Run: headless pygame with SDL's dummy video driver; simulated clock (each Clock.tick advances the game by its frame time, no real sleeping); random seed 0; keys injected as events and as key.get_pressed() state; no mouse input.
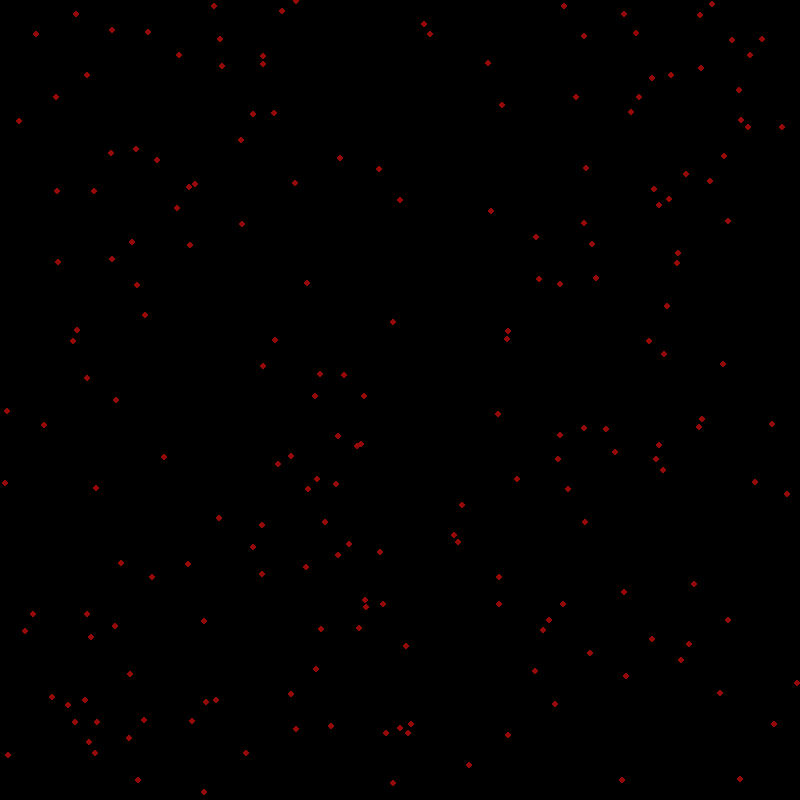
Frame 1 of 4 · flips 1–60 · no input
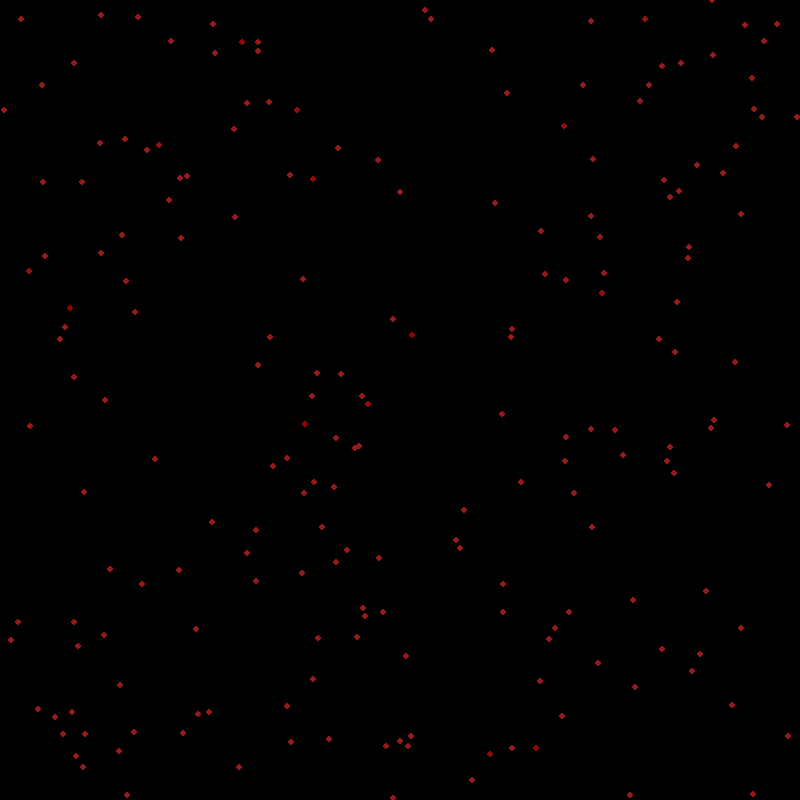
Frame 2 of 4 · flips 61–180 · tapped SPACE, RETURN · held RIGHT (→), D
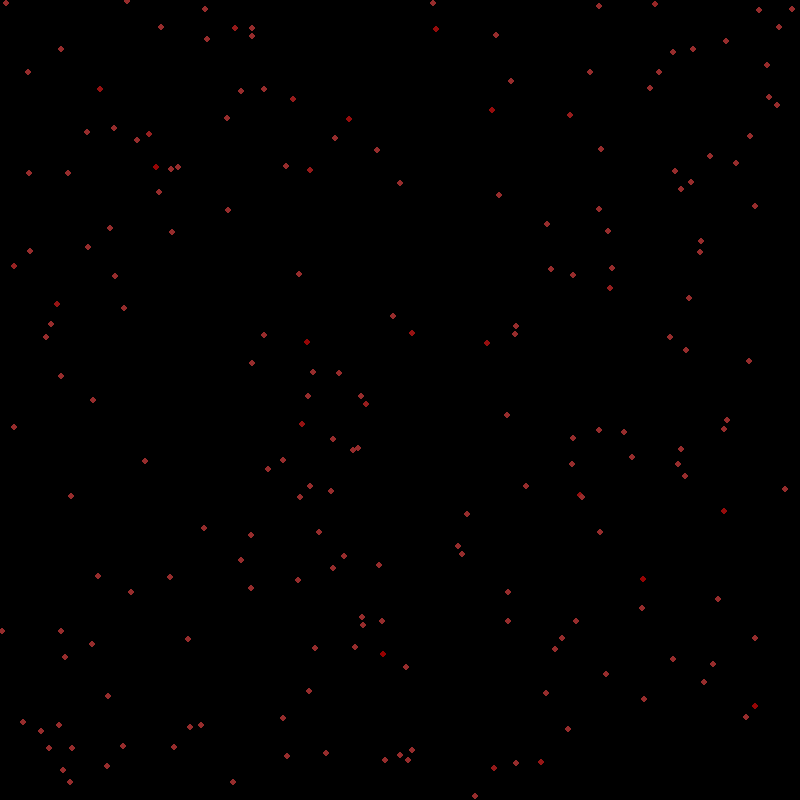
Frame 3 of 4 · flips 181–300 · held DOWN (↓), S
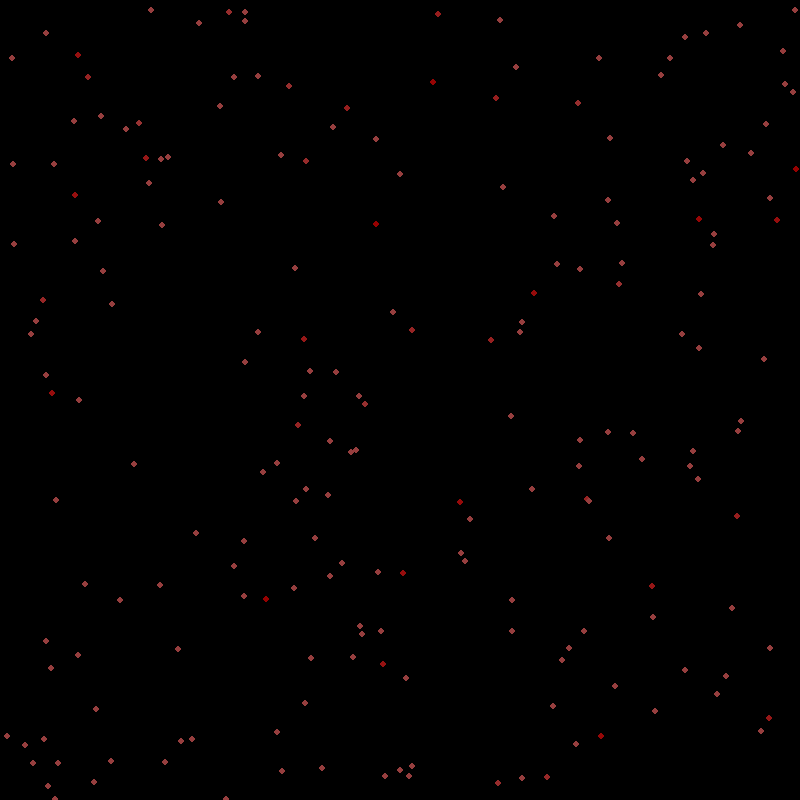
Frame 4 of 4 · flips 301–420 · held LEFT (←), A, UP (↑), W

The pygame program that drew these frames:

# made by Alemayhu Bersabeh Binyam, ИИКб-22-1

import pygame
import random

'''↓↓↓ YOUR CODE HERE ↓↓↓'''
screen_width = screen_hight = 800
'''↑↑↑ YOUR CODE HERE ↑↑↑'''

pygame.init()
screen = pygame.display.set_mode((screen_width, screen_hight))
done = False

'''↓↓↓ YOUR CODE HERE ↓↓↓'''
number_of_stars = 200
speed = 0.08
stars = []
'''↑↑↑ YOUR CODE HERE ↑↑↑'''


def new_star():
    '''↓↓↓ YOUR CODE HERE ↓↓↓'''
    x = random.randint(0, screen_width) - screen_width // 2
    y = random.randint(0, screen_hight) - screen_hight // 2
    z = 256
    color = 0
    star = [x, y, z, color]
    '''↑↑↑ YOUR CODE HERE ↑↑↑'''

    return star


def move_and_check(star: list):
    '''↓↓↓ YOUR CODE HERE ↓↓↓'''
    x = (star[0] * 256) / star[2]
    y = (star[1] * 256) / star[2]

    star[2] -= speed  # Change Z coordinate

    # If the coordinates go beyond the screen, we generate a new star.
    if star[2] <= 0 or x <= -screen_width // 2 or x >= screen_width // 2 or y <= -screen_hight // 2 or y >= screen_hight // 2:
        star = new_star()

    # If the color has not reached maximum brightness, increase the color.
    if star[3] < 150:
        star[3] += 0.15

    # If suddenly the color becomes more than acceptable, then set it to 255.
    if star[3] >= 150:
        star[3] = 255

    '''↑↑↑ YOUR CODE HERE ↑↑↑'''
    return star


def draw_star(star: list):
    '''↓↓↓ YOUR CODE HERE ↓↓↓'''
    x = (star[0] * 256) / star[2] + screen_width // 2
    y = (star[1] * 256) / star[2] + screen_hight // 2
    '''↑↑↑ YOUR CODE HERE ↑↑↑'''
    pygame.draw.circle(screen, (150, star[3], star[3]), (x, y), 3)


for i in range(0, number_of_stars):
    stars.append(new_star())

while not done:
    for event in pygame.event.get():
        if event.type == pygame.QUIT:
            done = True

    screen.fill((0, 0, 0))

    for i in range(0, number_of_stars):
        s = stars[i]

        '''↓↓↓ YOUR CODE HERE ↓↓↓'''
        # Move the star and check if it still appear
        s = move_and_check(s)
        '''↑↑↑ YOUR CODE HERE ↑↑↑'''

        stars[i] = s

        '''↓↓↓ YOUR CODE HERE ↓↓↓'''
        # draw the star on the screen
        draw_star(s)
        '''↑↑↑ YOUR CODE HERE ↑↑↑'''

    pygame.display.flip()

pygame.quit()
